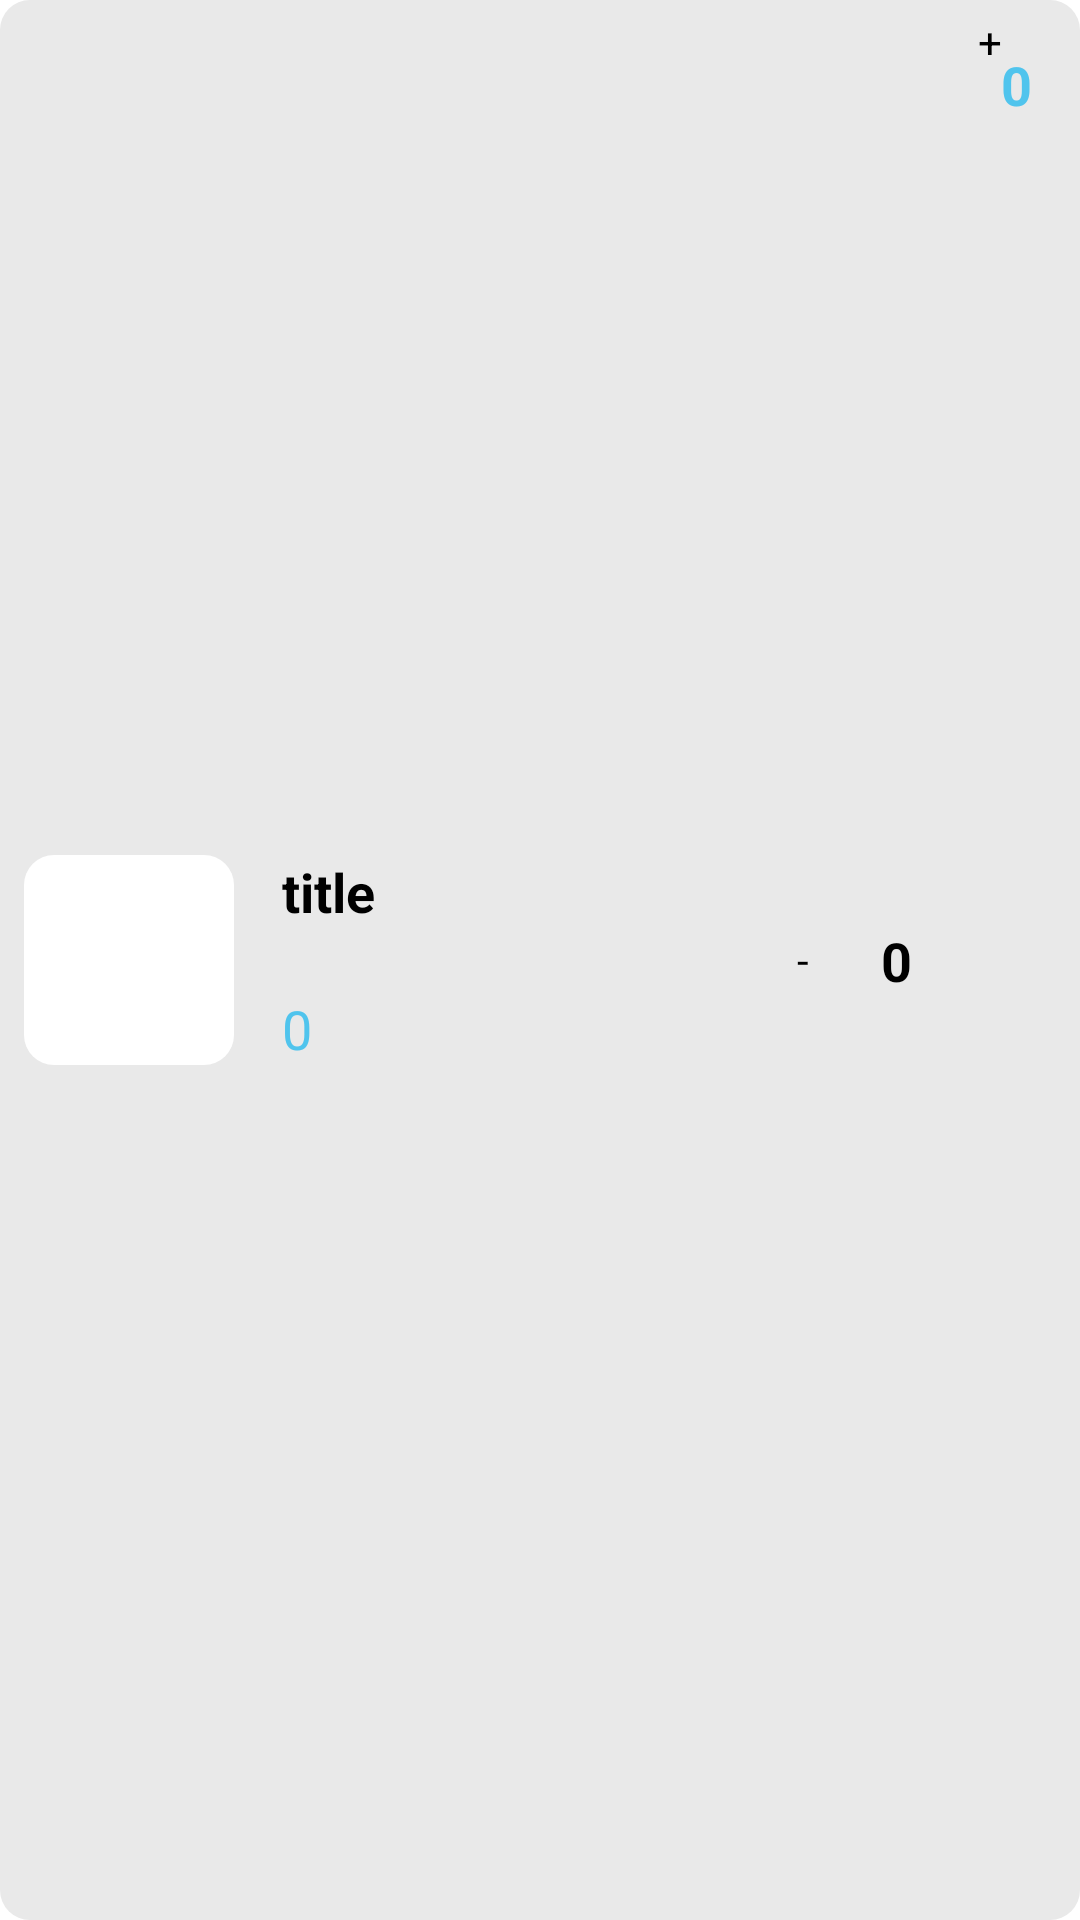

Write the Android layout XML for this screen, with the resource values it uses.
<!-- AndroidManifest.xml: application theme Theme.InfoSelect -->
<!-- res/layout/viewholder_cart.xml -->
<?xml version="1.0" encoding="utf-8"?>
<androidx.constraintlayout.widget.ConstraintLayout xmlns:android="http://schemas.android.com/apk/res/android"
    xmlns:app="http://schemas.android.com/apk/res-auto"
    xmlns:tools="http://schemas.android.com/tools"
    android:layout_width="match_parent"
    android:layout_height="wrap_content"
    android:layout_marginTop="8dp"
    android:layout_marginBottom="8dp"
    android:background="@drawable/gray_background">

    <View
        android:id="@+id/view6"
        android:layout_width="70dp"
        android:layout_height="70dp"
        android:layout_marginStart="8dp"
        android:layout_marginTop="8dp"
        android:layout_marginBottom="8dp"
        android:background="@drawable/white_background4"
        app:layout_constraintBottom_toBottomOf="parent"
        app:layout_constraintStart_toStartOf="parent"
        app:layout_constraintTop_toTopOf="parent" />

    <ImageView
        android:id="@+id/pic2"
        android:layout_width="64dp"
        android:layout_height="64dp"
        app:layout_constraintBottom_toBottomOf="@+id/view6"
        app:layout_constraintEnd_toEndOf="@+id/view6"
        app:layout_constraintStart_toStartOf="@+id/view6"
        app:layout_constraintTop_toTopOf="@+id/view6"
         />

    <TextView
        android:id="@+id/titleText1"
        android:layout_width="wrap_content"
        android:layout_height="wrap_content"
        android:layout_marginStart="16dp"
        android:text="title"
        app:layout_constraintStart_toEndOf="@+id/view6"
        app:layout_constraintTop_toTopOf="@+id/view6"
        android:textColor="@color/black"
        android:textSize="18sp"
        android:textStyle="bold" />

    <TextView
        android:id="@+id/feeEachItem"
        android:layout_width="wrap_content"
        android:layout_height="wrap_content"
        android:layout_marginStart="16dp"
        android:text="0"
        android:textSize="18sp"
        android:textColor="@color/lightblue"
        app:layout_constraintBottom_toBottomOf="@+id/view6"
        app:layout_constraintStart_toEndOf="@+id/view6" />

    <TextView
        android:id="@+id/totalEachItem"
        android:layout_width="wrap_content"
        android:layout_height="wrap_content"
        android:layout_marginTop="16dp"
        android:layout_marginEnd="16dp"
        android:text="0"
        android:textSize="18sp"
        android:textStyle="bold"
        android:textColor="@color/lightblue"
        app:layout_constraintEnd_toEndOf="parent"
        app:layout_constraintTop_toTopOf="parent" />

    <androidx.constraintlayout.widget.ConstraintLayout
        android:layout_width="100dp"
        android:layout_height="match_parent"
        app:layout_constraintBottom_toBottomOf="parent"
        app:layout_constraintEnd_toEndOf="@+id/totalEachItem"
        app:layout_constraintTop_toBottomOf="@+id/totalEachItem">

        <TextView
            android:id="@+id/plusCartBtn"
            android:layout_width="28dp"
            android:layout_height="28dp"
            android:background="@drawable/white_circle_background"
            android:gravity="center"
            android:text="+"
            android:textColor="@color/black"
            app:layout_constraintEnd_toEndOf="parent"
            tools:ignore="MissingConstraints" />

        <TextView
            android:id="@+id/numberItemText"
            android:layout_width="wrap_content"
            android:layout_height="wrap_content"
            android:layout_marginEnd="12dp"
            android:text="0"
            android:textColor="@color/black"
            android:textSize="18sp"
            android:textStyle="bold"
            app:layout_constraintBottom_toBottomOf="parent"
            app:layout_constraintEnd_toStartOf="@+id/plusCartBtn"
            app:layout_constraintTop_toTopOf="parent" />

        <TextView
            android:id="@+id/minusCartBtn"
            android:layout_width="28dp"
            android:layout_height="28dp"
            android:text="-"
            android:textColor="@color/black"
            android:gravity="center"
            android:layout_marginEnd="12dp"
            android:background="@drawable/white_circle_background"
            app:layout_constraintBottom_toBottomOf="parent"
            app:layout_constraintEnd_toStartOf="@+id/numberItemText"
            app:layout_constraintTop_toTopOf="parent" />
    </androidx.constraintlayout.widget.ConstraintLayout>




</androidx.constraintlayout.widget.ConstraintLayout>
<!-- resources referenced by this layout -->
<resources>
  <color name="black">#FF000000</color>
  <color name="lightblue">#50C4ED</color>
  <!-- drawable gray_background (drawable) -->
  <?xml version="1.0" encoding="utf-8"?>
  <selector xmlns:android="http://schemas.android.com/apk/res/android">
      <item>
          <shape android:shape="rectangle">
              <corners android:radius="10dp"/>
              <solid android:color="@color/gray"/>
  
          </shape>
      </item>
  </selector>
  <!-- drawable white_background4 (drawable) -->
  <?xml version="1.0" encoding="utf-8"?>
  <selector xmlns:android="http://schemas.android.com/apk/res/android">
  <item>
      <shape android:shape="rectangle">
          <solid android:color="@color/white"/>
         <corners android:radius="10dp"/>
      </shape>
  </item>
  </selector>
  <style name="Theme.InfoSelect" parent="Base.Theme.InfoSelect" />
  <color name="gray">#E9E9E9</color>
  <color name="white">#FFFFFFFF</color>
  <style name="Base.Theme.InfoSelect" parent="Theme.MaterialComponents.DayNight.NoActionBar">
          
          
      </style>
</resources>
